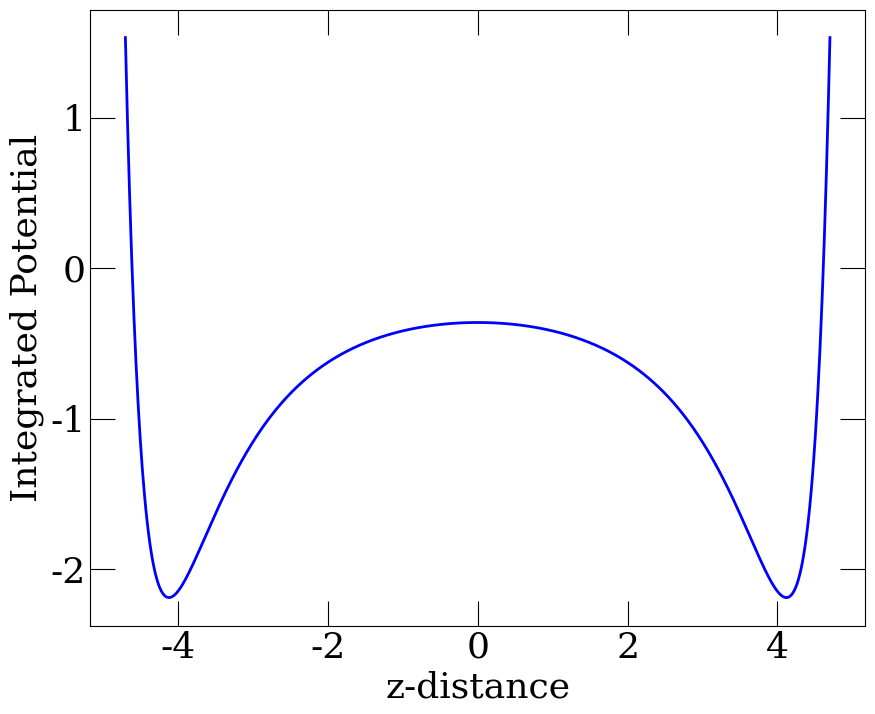

Reproduce this figure in Python. (Note: this script raises an exception after producing the figure.)
# -*- coding: utf-8 -*-
"""
Created on Fri Apr 28 10:39:00 2023

@author: Jason Ogbebor
"""

"""

Fit lennard-jones interaction parameters for LAMMPS wall potentials such that 
the walls mimic a graphitic slit pore of prescribed width (W).

The goal is to simulate a confined fluid in LAMMPS, but to avoid including the 
wall atoms explicitly, so that the overall properties of the system are those 
of the confined fluid, not the fluid and walls.

"N" is the number of layers in the solid wall. Not all solid pores are layered.
For slit pores of amorphous solid, N = 1. But n (surface density) must change 
to reflect wall thickness as well.

"pad" determines how close to the walls to calculate the potential. It prevents
U from approaching infinity and making the plots difficult to read.

This script can be modified for different fluid-solid combinations by
changing the fluid-fluid, and solid-solid parameters. eps_sf and sig_sf assume
Lawrence-Berthelot mixing rules, but can be rewritten if the parameters are 
known explicitly.

"""

import numpy as np
import matplotlib.pyplot as plt
import matplotlib
import scipy.constants as c
from scipy.optimize import minimize

if True: # Plotting style guide

    style = {
        "figure.figsize": (10, 8),
        "font.size": 36,
        "axes.labelsize": "26",
        "axes.titlesize": "26",
        "xtick.labelsize": "26",
        "ytick.labelsize": "26",
        "legend.fontsize": "18",
        "xtick.direction": "in",
        "ytick.direction": "in",
        "lines.linewidth": 2,
        "lines.markersize": 12,
        "xtick.major.size": 18,
        "ytick.major.size": 18,
        "xtick.top": True,
        "ytick.right": True,
    }
    
    matplotlib.rcParams.update(style)
    markers = ["o", "X",  "^", "P", "d", "*", "s", ".", "x", ">"] * 5
    matplotlib.rcParams["font.family"] = ["serif"]

#============================================================================#

N = 6 # number of layers of graphene in each direction
# (ensure the fluid sees graphene until the cutoff distance)

W = 15 # A
d = W/2 # A
pad = 2.8

Points = 1000
Z = np.linspace((-d+pad), (d-pad), Points) # vertical positions relative to the center of the pore, which is z=0

n = 0.3765 # surface density of atoms in each layer (atoms / Ang^2)

eps_ss = 0.0556414 # kcal/mol
eps_ff = 0.2376681 # kcal/mol
eps_sf = np.sqrt(eps_ss*eps_ff) # kcal/mol
sigma_ss = 3.4 # Ang
sigma_ff = 3.4 # Ang
r_0 = (sigma_ss + sigma_ff) / 2 # sigma_sf, Ang

#============================================================================#

U_walls = []

U = [0] * Points

for nw in np.linspace(0,N-1,N):
    
    T1 = [(((r_0 / (d + (nw*3.35) + z))**10)) for z in Z]
    T2 = [(((r_0 / (d + (nw*3.35) - z))**10)) for z in Z]
    T3 = [(((r_0 / (d + (nw*3.35) + z))**4)) for z in Z]
    T4 = [(((r_0 / (d + (nw*3.35) - z))**4)) for z in Z]

    U_wall = [(4*c.pi*n*eps_sf*(r_0**2))*((1/5)*(t1+t2)-(1/2)*(t3+t4)) for t1,t2,t3,t4 in zip(T1,T2,T3,T4)]

    U_walls.append(U_wall)

    U = [u+u_w for u,u_w in zip(U,U_wall)]

#============================================================================#

fig = plt.figure()
plt.plot(Z, U, color="blue")
plt.ylabel("Integrated Potential")
plt.xlabel("z-distance")
#plt.xlim(-15,15)
#plt.ylim(-3.5,5)
#plt.savefig("file_name.pdf", bbox_inches="tight")
plt.show(fig)
plt.close(fig)

#============================================================================#

R_sq = [] # keep track of the fitting process

Z_fit = np.linspace(pad, (d+pad), int(Points/2)) # half of the pore size (only looking at one wall)

lj_type = "10-4-3" # type of wall potential to fit

def func(x):

    eps, sig = x

    if lj_type == "9-3":
        U_left = [eps*((2/15)*(sig/(d+z))**9 - (sig/(d+z))**3) for z in Z]
        U_right = [eps*((2/15)*(sig/(d-z))**9 - (sig/(d-z))**3) for z in Z]
        U_fit = [left+right for left,right in zip(U_left,U_right)]

    elif lj_type == "10-4-3":
        U_left = [2*c.pi*eps*((2/5)*(sig/(d+z))**10 - (sig/(d+z))**4 - ((np.sqrt(2)*sig**3) / (3*((d+z) + (0.61/np.sqrt(2))*sig)**3))) for z in Z]
        U_right = [2*c.pi*eps*((2/5)*(sig/(d-z))**10 - (sig/(d-z))**4 - ((np.sqrt(2)*sig**3) / (3*((d-z) + (0.61/np.sqrt(2))*sig)**3))) for z in Z]
        U_fit = [left+right for left,right in zip(U_left,U_right)]

    elif lj_type == "12-6":
        U_left = [4*eps*((sig/(d+z))**12 - (sig/(d+z))**6) for z in Z]
        U_right = [4*eps*((sig/(d-z))**12 - (sig/(d-z))**6) for z in Z]
        U_fit = [left+right for left,right in zip(U_left,U_right)]

    else:
        raise Exception("Unrecognized lj_type")

    r_sq = np.corrcoef(U_fit, U)[0, 1]
    R_sq.append(r_sq)

    return (1-r_sq)

x0 = [0.448, 3] # Initial guesses (play around with these values to see how it affects the fit)

# minimize() doesn't change epsilon x0[0] that much, so it must be manipulated manually

params = minimize(func, x0, tol=1e-6, bounds=((0.1,10),(1,5)))

eps = params.x[0]
sig = params.x[1]

if lj_type == "9-3":
    U_left = [eps*((2/15)*(sig/(d+z))**9 - (sig/(d+z))**3) for z in Z]
    U_right = [eps*((2/15)*(sig/(d-z))**9 - (sig/(d-z))**3) for z in Z]
    U_fit = [left+right for left,right in zip(U_left,U_right)]

if lj_type == "10-4-3":
    U_left = [2*c.pi*eps*((2/5)*(sig/(d+z))**10 - (sig/(d+z))**4 - ((np.sqrt(2)*sig**3) / (3*((d+z) + (0.61/np.sqrt(2))*sig)**3))) for z in Z]
    U_right = [2*c.pi*eps*((2/5)*(sig/(d-z))**10 - (sig/(d-z))**4 - ((np.sqrt(2)*sig**3) / (3*((d-z) + (0.61/np.sqrt(2))*sig)**3))) for z in Z]
    U_fit = [left+right for left,right in zip(U_left,U_right)]

if lj_type == "12-6":
    U_left = [4*eps*((sig/(d+z))**12 - (sig/(d+z))**6) for z in Z]
    U_right = [4*eps*((sig/(d-z))**12 - (sig/(d-z))**6) for z in Z]
    U_fit = [left+right for left,right in zip(U_left,U_right)]

#============================================================================#

epsilon = round(eps,4)
sigma = round(sig,3)
rsq = round(R_sq[-1],4)

if W%10 == 0:
    H = int(W/10)
else:
    H = W/10

fig = plt.figure()
plt.plot(Z, U, color="blue", label="Integrated Potential")
plt.plot(Z, U_fit, color="red", linestyle="--", label="Fit")
plt.ylabel("Potential Energy")
plt.xlabel("z-distance")
plt.title(rf"LJ Type: {lj_type}, W = {W} $\AA$", x=0.305, y=1.08)
plt.title(rf"$\epsilon = ${epsilon} kcal/mol, $\sigma =${sigma} $\AA$, R$^2 =${rsq}", loc="left")
#plt.xlim(-23,-15)
#plt.ylim(-3.5,5)
plt.legend(loc="best")
#plt.savefig(f"C:/Argon_Carbon/{H}nm/Integrated_Potential.pdf", bbox_inches="tight")
plt.show(fig)
plt.close(fig)
